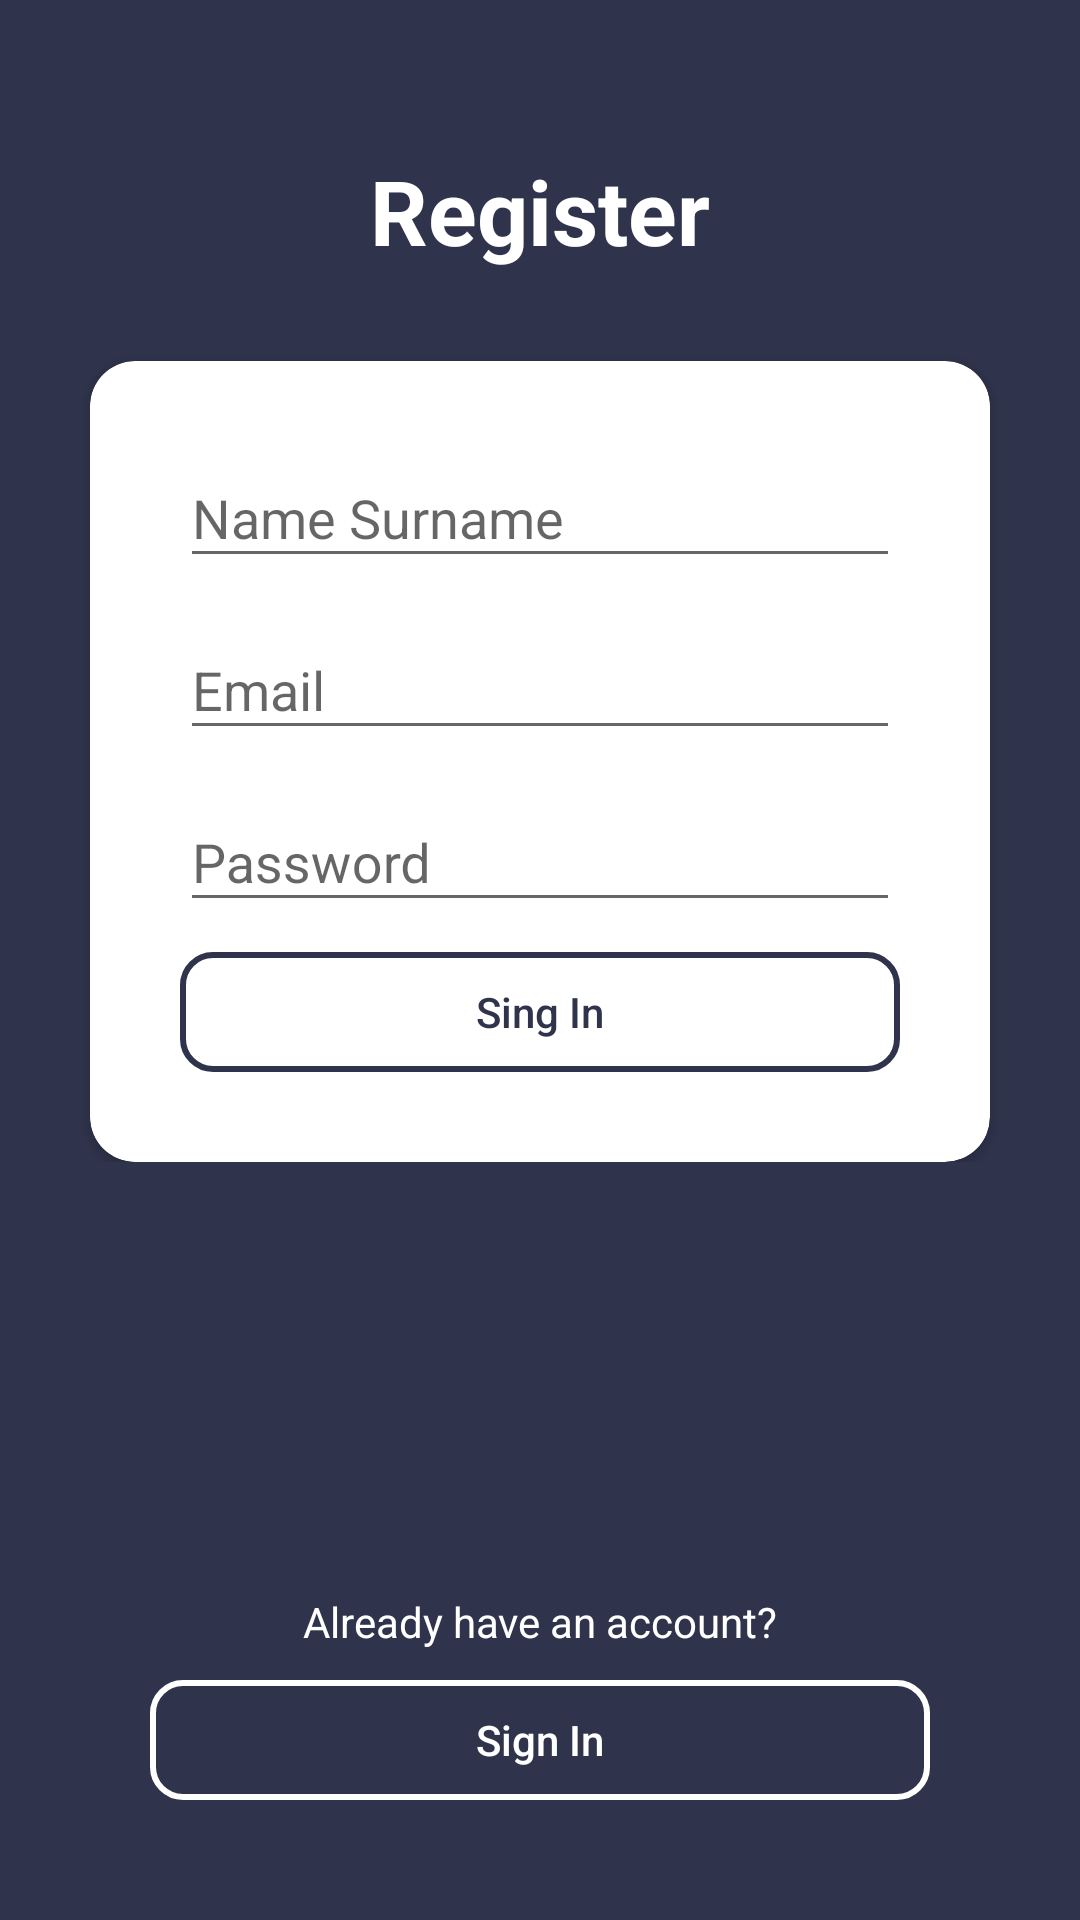

Write the Android layout XML for this screen, with the resource values it uses.
<!-- AndroidManifest.xml: application theme AppTheme -->
<!-- res/layout/activity_register.xml -->
<?xml version="1.0" encoding="utf-8"?>
<RelativeLayout xmlns:android="http://schemas.android.com/apk/res/android"
    xmlns:app="http://schemas.android.com/apk/res-auto"
    xmlns:tools="http://schemas.android.com/tools"
    android:layout_width="match_parent"
    android:layout_height="match_parent"
    android:background="@color/loginBlueBackground"
    tools:context=".Activity.LoginActivities.LoginActivity">

    <ScrollView
        android:layout_width="match_parent"
        android:layout_height="match_parent">

        <RelativeLayout
            android:layout_width="match_parent"
            android:layout_height="wrap_content"
            android:layout_marginStart="0dp"
            android:layout_marginTop="0dp"
            android:layout_marginBottom="30dp">

            <android.support.v7.widget.CardView
                android:id="@+id/card_view"
                android:layout_width="match_parent"
                android:transitionName="transitionCard"

                android:focusable="true"
                android:focusableInTouchMode="true"
                android:layout_height="wrap_content"
                android:layout_below="@+id/login_title"
                android:layout_marginLeft="30dp"
                android:layout_marginTop="30dp"
                android:layout_marginRight="30dp"
                android:padding="30dp"
                app:cardCornerRadius="15dp">

                <LinearLayout
                    android:layout_width="match_parent"
                    android:layout_height="match_parent"
                    android:orientation="vertical"
                    android:paddingLeft="30dp"
                    android:paddingTop="20dp"
                    android:paddingRight="30dp"
                    android:paddingBottom="30dp">

                    <android.support.design.widget.TextInputLayout
                        android:id="@+id/name_et"
                        android:layout_width="match_parent"
                        android:layout_height="match_parent"
                        android:transitionName="nameTransation">

                        <android.support.design.widget.TextInputEditText
                            android:layout_width="match_parent"
                            android:layout_height="wrap_content"
                            android:hint="Name Surname"
                            android:inputType="textEmailAddress" />
                    </android.support.design.widget.TextInputLayout>

                    <android.support.design.widget.TextInputLayout
                        android:id="@+id/email_et"
                        android:layout_width="match_parent"
                        android:layout_height="match_parent"
                        android:layout_marginTop="5dp"
                        android:transitionName="firstElement">

                        <android.support.design.widget.TextInputEditText
                            android:layout_width="match_parent"
                            android:layout_height="wrap_content"
                            android:hint="Email"
                            android:inputType="textEmailAddress" />
                    </android.support.design.widget.TextInputLayout>

                    <android.support.design.widget.TextInputLayout
                        android:id="@+id/password_et"
                        android:layout_width="match_parent"
                        android:layout_height="wrap_content"
                        android:layout_marginTop="5dp"
                        android:transitionName="secondElement">

                        <android.support.design.widget.TextInputEditText
                            android:layout_width="match_parent"
                            android:layout_height="wrap_content"
                            android:hint="Password"
                            android:inputType="textPassword" />
                    </android.support.design.widget.TextInputLayout>

                    <Button
                        android:id="@+id/sign_up_btn"
                        android:layout_width="match_parent"
                        android:layout_height="40dp"
                        android:layout_marginTop="10dp"
                        android:background="@drawable/button_circle_round"
                        android:text="Sing In"
                        android:textAllCaps="false"
                        android:textColor="@color/loginBlueBackground"
                        android:transitionName="buttonElement" />

                </LinearLayout>

            </android.support.v7.widget.CardView>

            <TextView
                android:id="@+id/login_title"
                android:layout_width="match_parent"
                android:layout_height="wrap_content"
                android:layout_marginTop="50dp"
                android:gravity="center"
                android:text="Register"
                android:textColor="@android:color/white"
                android:textSize="30sp"
                android:textStyle="bold" />

        </RelativeLayout>
    </ScrollView>

    <Button
        android:id="@+id/sign_in_instead_btn"
        android:layout_width="match_parent"
        android:layout_height="40dp"
        android:layout_alignParentBottom="true"
        android:layout_marginLeft="50dp"
        android:layout_marginRight="50dp"
        android:layout_marginBottom="40dp"
        android:background="@drawable/button_circle_round_white"
        android:text="Sign In"
        android:textAllCaps="false"
        android:textColor="@color/white"
        android:transitionName="signUptransition" />

    <TextView
        android:id="@+id/dont_have_account"
        android:layout_width="match_parent"
        android:layout_height="wrap_content"
        android:layout_above="@+id/sign_in_instead_btn"
        android:layout_marginTop="50dp"
        android:layout_marginBottom="10dp"
        android:gravity="center"
        android:text="Already have an account?"
        android:textColor="@color/white"
        android:transitionName="dontHaveAccountTransition" />

</RelativeLayout>
<!-- resources referenced by this layout -->
<resources>
  <color name="loginBlueBackground">#2F334B</color>
  <color name="white">#ffffff</color>
  <!-- drawable button_circle_round (drawable) -->
  <?xml version="1.0" encoding="utf-8"?>
  <shape xmlns:android="http://schemas.android.com/apk/res/android">
  
      <stroke android:color="@color/loginBlueBackground" android:width="2dp">
  
      </stroke>
      <corners android:radius="10dp"></corners>
  </shape>
  <!-- drawable button_circle_round_white (drawable) -->
  <?xml version="1.0" encoding="utf-8"?>
  <shape xmlns:android="http://schemas.android.com/apk/res/android">
  
      <stroke android:color="@color/white" android:width="2dp">
  
      </stroke>
      <corners android:radius="10dp"></corners>
  </shape>
  <style name="AppTheme" parent="Theme.AppCompat.Light.DarkActionBar">
          
          <item name="colorPrimary">@color/colorPrimaryDark</item>
          <item name="colorPrimaryDark">@color/colorPrimaryDark</item>
          <item name="colorAccent">@color/colorAccent</item>
      </style>
  <color name="colorPrimaryDark">#2F334B</color>
  <color name="colorAccent">#9B1D1D</color>
</resources>
